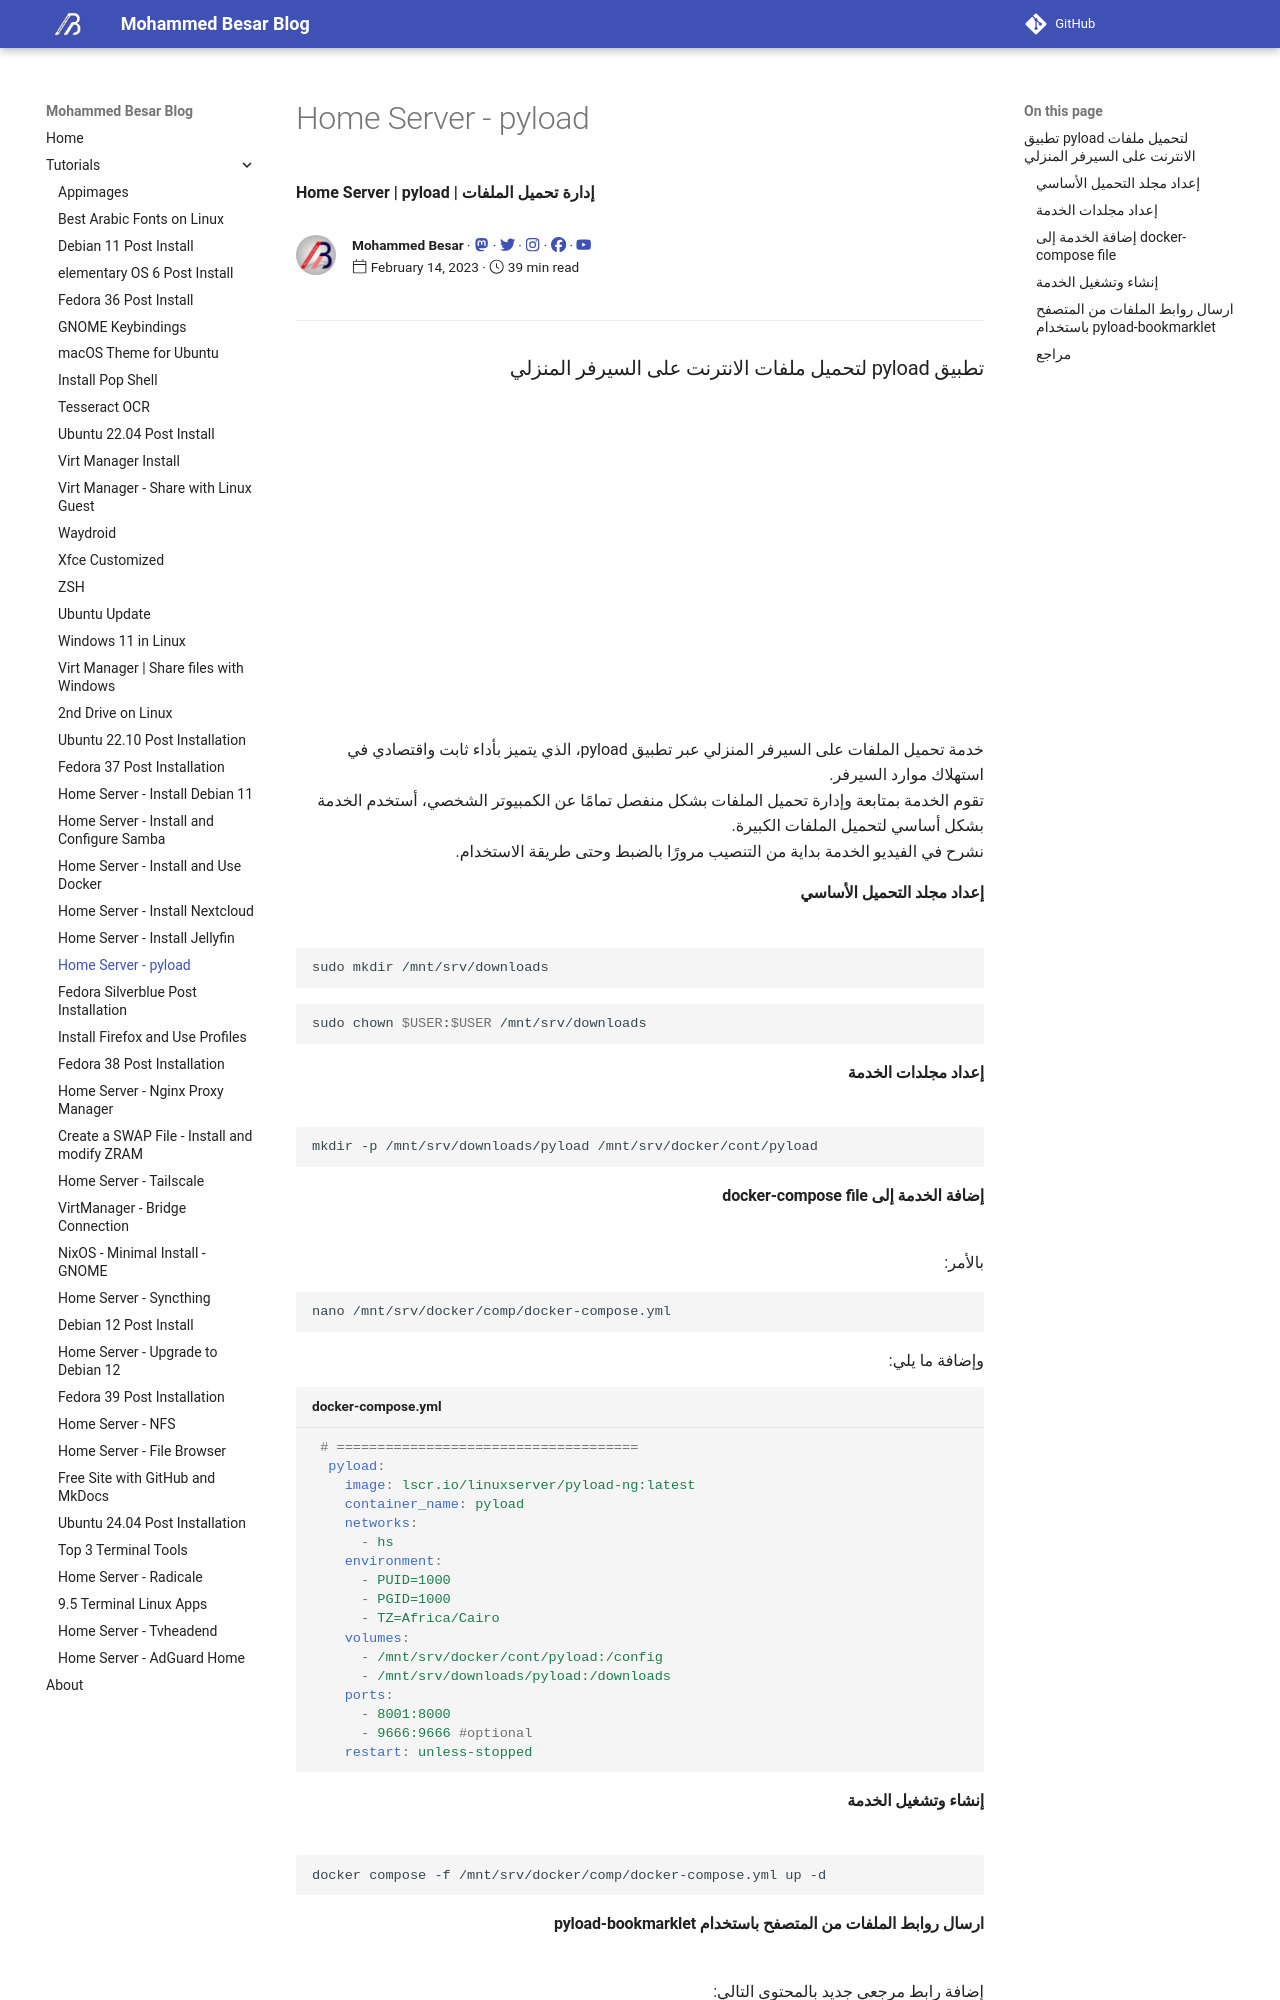

repository: mmBesar/mmbesar.github.io · page: Tutorials/HS-pyload/index.html · generator: mkdocs

---
template: blog_post.html
title: Home Server - pyload
description: Home Server | pyload | إدارة تحميل الملفات
date: 2023-02-14
---

# <div dir="rtl">تطبيق pyload لتحميل ملفات الانترنت على السيرفر المنزلي</div>

![type:video](https://www.youtube.com/embed/04tRhBVwatQ)

<div dir="rtl">
خدمة تحميل الملفات على السيرفر المنزلي عبر تطبيق pyload، الذي يتميز بأداء ثابت واقتصادي في استهلاك موارد السيرفر.
</div>
<div dir="rtl">
تقوم الخدمة بمتابعة وإدارة تحميل الملفات بشكل منفصل تمامًا عن الكمبيوتر الشخصي، أستخدم الخدمة بشكل أساسي لتحميل الملفات الكبيرة.
</div>
<div dir="rtl">
نشرح في الفيديو الخدمة بداية من التنصيب مرورًا بالضبط وحتى طريقة الاستخدام.
</div>

<p hidden>#more</p>

## <div dir="rtl">إعداد مجلد التحميل الأساسي</div>

```sh
sudo mkdir /mnt/srv/downloads
```

``` sh
sudo chown $USER:$USER /mnt/srv/downloads
```

## <div dir="rtl">إعداد مجلدات الخدمة</div>

```sh
mkdir -p /mnt/srv/downloads/pyload /mnt/srv/docker/cont/pyload
```

## <div dir="rtl">إضافة الخدمة إلى docker-compose file</div>

<div dir="rtl">بالأمر:</div>

```sh
nano /mnt/srv/docker/comp/docker-compose.yml
```

<div dir="rtl">وإضافة ما يلي:</div>

``` yaml title="docker-compose.yml"

 # =====================================
  pyload:
    image: lscr.io/linuxserver/pyload-ng:latest
    container_name: pyload
    networks:
      - hs
    environment:
      - PUID=1000
      - PGID=1000
      - TZ=Africa/Cairo
    volumes:
      - /mnt/srv/docker/cont/pyload:/config
      - /mnt/srv/downloads/pyload:/downloads
    ports:
      - 8001:8000
      - 9666:9666 #optional
    restart: unless-stopped

```

## <div dir="rtl">إنشاء وتشغيل الخدمة</div>

```sh
docker compose -f /mnt/srv/docker/comp/docker-compose.yml up -d
```
